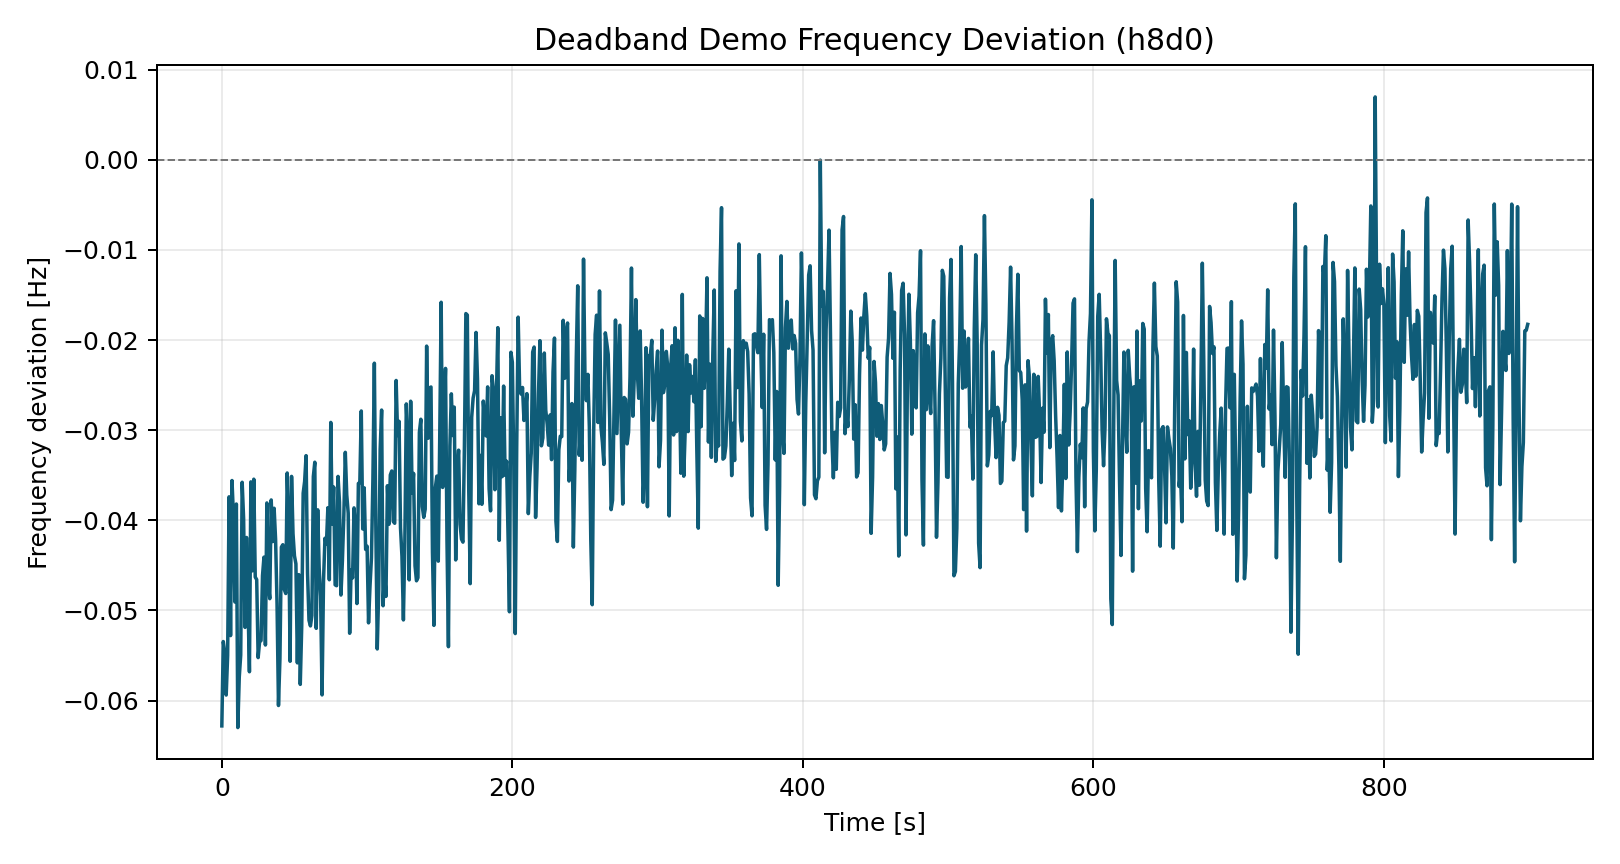

Values plotted in this chart, from the file beside it:
time_s, freq_dev_hz
0.0, -0.06281
1.0, -0.05345
2.0, -0.05465
3.0, -0.05938
4.0, -0.05499
5.0, -0.03739
6.0, -0.05279
7.0, -0.03559
8.0, -0.03956
9.0, -0.04906
10.0, -0.03819
11.0, -0.06299
12.0, -0.05739
13.0, -0.05494
14.0, -0.03578
15.0, -0.03985
16.0, -0.05188
17.0, -0.04191
18.0, -0.04905
19.0, -0.0568
20.0, -0.03574
21.0, -0.04561
22.0, -0.03544
23.0, -0.0463
24.0, -0.04658
25.0, -0.05523
26.0, -0.05344
27.0, -0.05334
28.0, -0.04614
29.0, -0.04409
30.0, -0.05383
31.0, -0.03807
32.0, -0.04705
33.0, -0.04869
34.0, -0.03774
35.0, -0.04236
36.0, -0.03866
37.0, -0.04209
38.0, -0.04922
39.0, -0.06055
40.0, -0.05537
41.0, -0.04297
42.0, -0.04271
43.0, -0.04768
44.0, -0.04812
45.0, -0.03475
46.0, -0.04037
47.0, -0.05564
48.0, -0.03513
49.0, -0.04147
50.0, -0.04394
51.0, -0.04483
52.0, -0.05581
53.0, -0.04603
54.0, -0.0582
55.0, -0.05174
56.0, -0.03698
57.0, -0.0357
58.0, -0.03283
59.0, -0.04586
... 840 more rows
